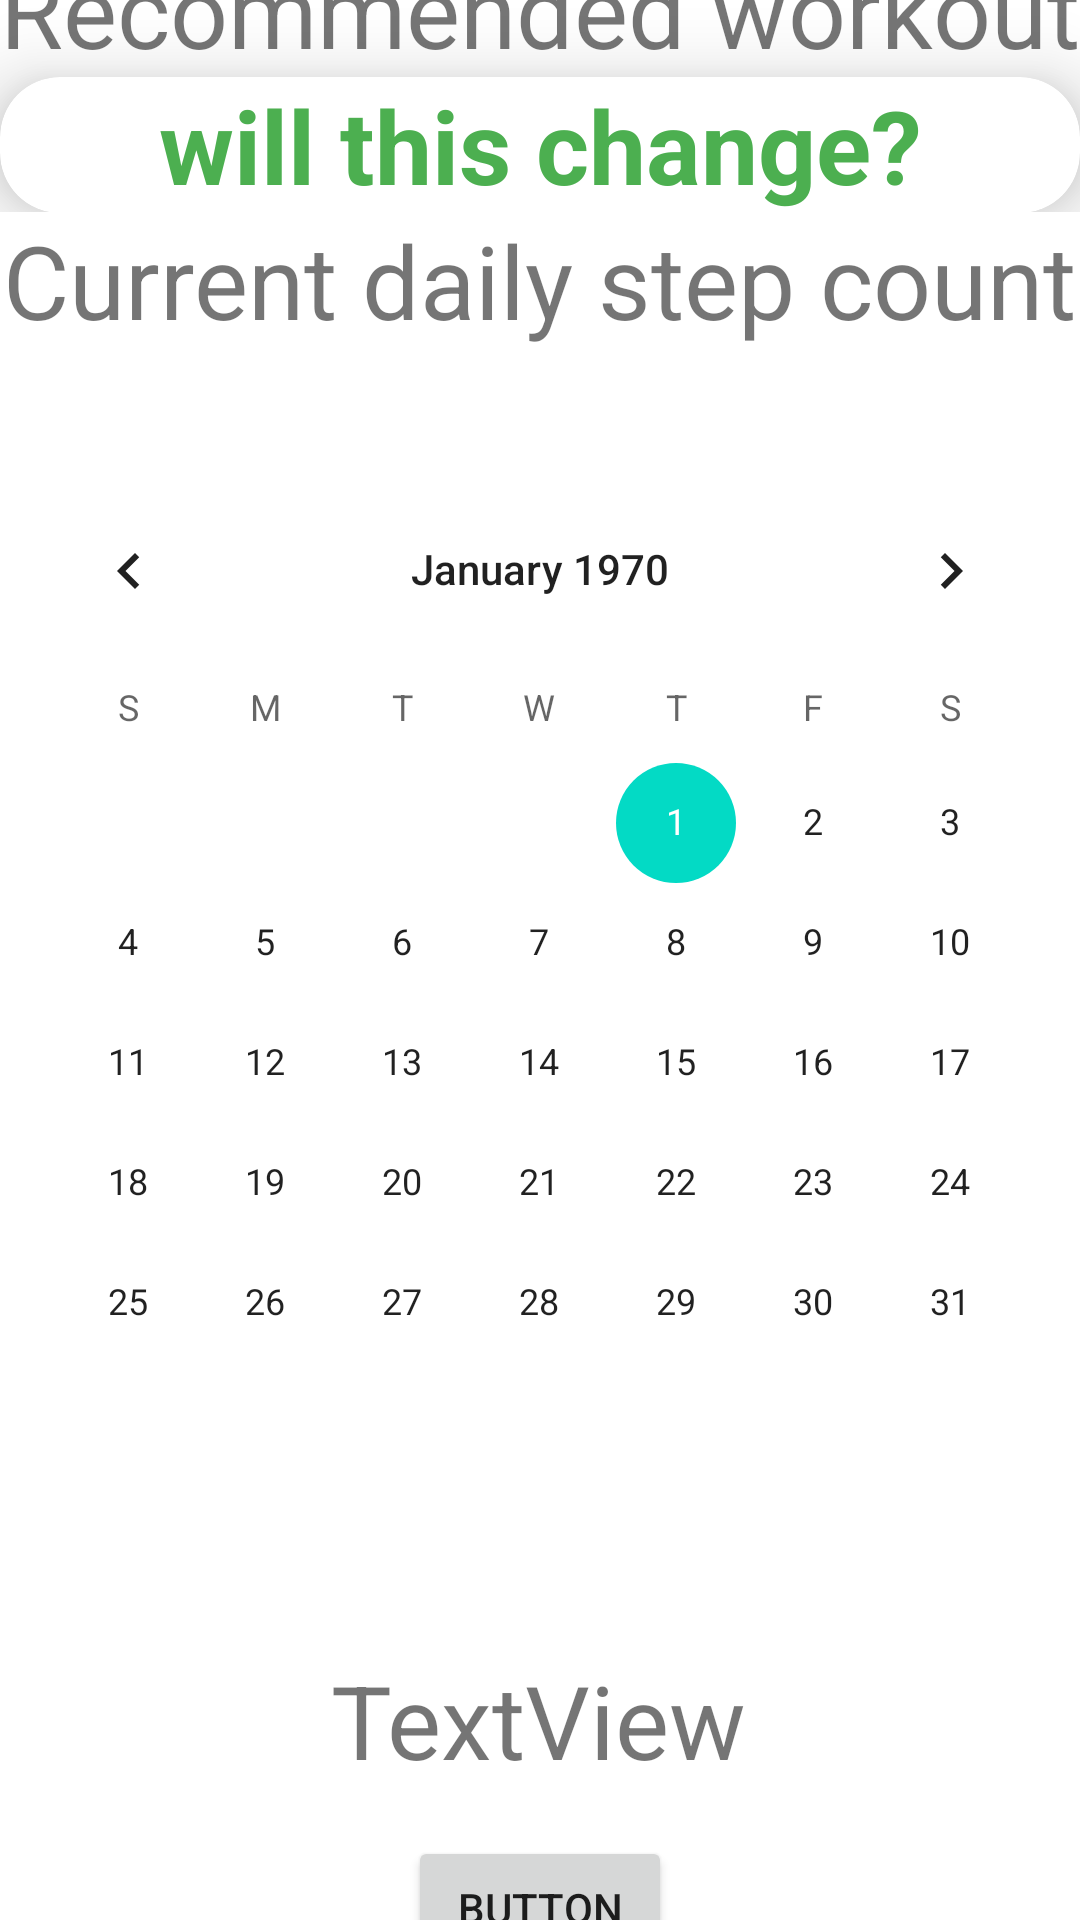

Produce the Android XML layout that renders to this screen, including the resource entries it uses.
<!-- AndroidManifest.xml: application theme Theme.Fomenu -->
<!-- res/layout/home_item.xml -->
<androidx.constraintlayout.widget.ConstraintLayout xmlns:android="http://schemas.android.com/apk/res/android"
    xmlns:app="http://schemas.android.com/apk/res-auto"
    xmlns:tools="http://schemas.android.com/tools"
    android:layout_width="match_parent"
    android:layout_height="match_parent"
    tools:context=".ui.home.HomeFragment">

    <androidx.constraintlayout.widget.ConstraintLayout
        android:id="@+id/RecommendedConstraintLayout"
        android:layout_width="match_parent"
        android:layout_height="wrap_content"
        android:background="@drawable/background_score"
        app:layout_constraintBottom_toTopOf="@id/constraintLayout2"
        app:layout_constraintEnd_toEndOf="parent"
        app:layout_constraintStart_toStartOf="parent"
        app:layout_constraintTop_toTopOf="parent">

        <TextView
            android:id="@+id/tvRecommended"
            android:layout_width="wrap_content"
            android:layout_height="wrap_content"
            android:text="Recommended workout"
            android:textSize="34sp"
            app:layout_constraintBottom_toTopOf="@id/cvRecommended"
            app:layout_constraintEnd_toEndOf="parent"
            app:layout_constraintStart_toStartOf="parent"
            app:layout_constraintTop_toTopOf="parent" />

        <androidx.cardview.widget.CardView
            android:id="@+id/cvRecommended"
            android:layout_width="0dp"
            android:layout_height="wrap_content"
            app:cardCornerRadius="20dp"
            app:cardElevation="15dp"
            app:cardMaxElevation="15dp"
            app:layout_constraintBottom_toBottomOf="parent"
            app:layout_constraintEnd_toEndOf="parent"
            app:layout_constraintStart_toStartOf="parent"
            app:layout_constraintTop_toBottomOf="@id/tvRecommended">

            <androidx.constraintlayout.widget.ConstraintLayout
                android:layout_width="match_parent"
                android:layout_height="match_parent"
                android:elevation="15dp">

                <TextView
                    android:id="@+id/tvREC"
                    android:layout_width="wrap_content"
                    android:layout_height="wrap_content"
                    android:gravity="center"
                    android:text="will this change?"
                    android:textColor="#4CAF50"
                    android:textSize="34sp"
                    android:textStyle="bold"
                    app:layout_constraintBottom_toBottomOf="parent"
                    app:layout_constraintEnd_toEndOf="parent"
                    app:layout_constraintHorizontal_bias="0.5"
                    app:layout_constraintStart_toStartOf="parent"
                    app:layout_constraintTop_toTopOf="parent"
                    app:layout_constraintVertical_bias="0.0" />

            </androidx.constraintlayout.widget.ConstraintLayout>
        </androidx.cardview.widget.CardView>

    </androidx.constraintlayout.widget.ConstraintLayout>

    <androidx.constraintlayout.widget.ConstraintLayout
        android:id="@+id/constraintLayout2"
        android:layout_width="match_parent"
        android:layout_height="wrap_content"
        app:layout_constraintBottom_toTopOf="@id/constraintLayout3"
        app:layout_constraintEnd_toEndOf="parent"
        app:layout_constraintStart_toStartOf="parent"
        app:layout_constraintTop_toBottomOf="@id/RecommendedConstraintLayout"
        app:layout_constraintVertical_chainStyle="packed">

        <TextView
            android:id="@+id/textView3"
            android:layout_width="wrap_content"
            android:layout_height="wrap_content"
            android:text="Current daily step count"
            android:textSize="34sp"
            app:layout_constraintBottom_toBottomOf="parent"
            app:layout_constraintEnd_toEndOf="parent"
            app:layout_constraintStart_toStartOf="parent"
            app:layout_constraintTop_toTopOf="parent" />

    </androidx.constraintlayout.widget.ConstraintLayout>

    <androidx.constraintlayout.widget.ConstraintLayout
        android:id="@+id/constraintLayout3"
        android:layout_width="match_parent"
        android:layout_height="wrap_content"
        app:layout_constraintBottom_toTopOf="@id/tvName"
        app:layout_constraintEnd_toEndOf="parent"
        app:layout_constraintStart_toStartOf="parent"
        app:layout_constraintTop_toBottomOf="@id/constraintLayout2"
        app:layout_constraintVertical_chainStyle="packed">

        <CalendarView
            android:id="@+id/calendarView"
            android:layout_width="match_parent"
            android:layout_height="wrap_content"
            app:layout_constraintBottom_toBottomOf="parent"
            app:layout_constraintEnd_toEndOf="parent"
            app:layout_constraintStart_toStartOf="parent"
            app:layout_constraintTop_toTopOf="parent" />

        <TextView
            android:id="@+id/selectedDateTextView"
            android:layout_width="match_parent"
            android:layout_height="wrap_content"
            android:layout_gravity="center_horizontal"
            android:layout_marginTop="16dp"
            android:textSize="18sp"
            app:layout_constraintEnd_toEndOf="parent"
            app:layout_constraintStart_toStartOf="parent"
            app:layout_constraintTop_toBottomOf="@id/calendarView" />


    </androidx.constraintlayout.widget.ConstraintLayout>

    <TextView
        android:id="@+id/tvName"
        android:layout_width="wrap_content"
        android:layout_height="wrap_content"
        android:layout_marginTop="16dp"
        android:text="TextView"
        android:textSize="34sp"
        app:layout_constraintBottom_toTopOf="@+id/buttonLogout"
        app:layout_constraintEnd_toEndOf="parent"
        app:layout_constraintHorizontal_bias="0.498"
        app:layout_constraintStart_toStartOf="parent"
        app:layout_constraintTop_toBottomOf="@+id/constraintLayout3" />

    <Button
        android:id="@+id/buttonLogout"
        android:layout_width="wrap_content"
        android:layout_height="wrap_content"
        android:layout_marginTop="16dp"
        android:text="Button"
        app:layout_constraintBottom_toBottomOf="parent"
        app:layout_constraintEnd_toEndOf="parent"
        app:layout_constraintStart_toStartOf="parent"
        app:layout_constraintTop_toBottomOf="@+id/tvName" />

</androidx.constraintlayout.widget.ConstraintLayout>
<!-- resources referenced by this layout -->
<resources>
  <style name="Theme.Fomenu" parent="Theme.MaterialComponents.DayNight.DarkActionBar">
          <item name="android:windowBackground">@color/white</item>
          
          <item name="colorPrimary">@color/purple_500</item>
          <item name="colorPrimaryVariant">@color/purple_700</item>
          <item name="colorOnPrimary">@color/white</item>
          
          <item name="colorSecondary">@color/teal_200</item>
          <item name="colorSecondaryVariant">@color/teal_700</item>
          <item name="colorOnSecondary">@color/black</item>
          
          <item name="android:statusBarColor">?attr/colorPrimaryVariant</item>
          
      </style>
  <color name="white">#FFFFFFFF</color>
  <color name="purple_500">#FF6200EE</color>
  <color name="purple_700">#FF3700B3</color>
  <color name="teal_200">#FF03DAC5</color>
  <color name="teal_700">#FF018786</color>
  <color name="black">#FF000000</color>
</resources>
